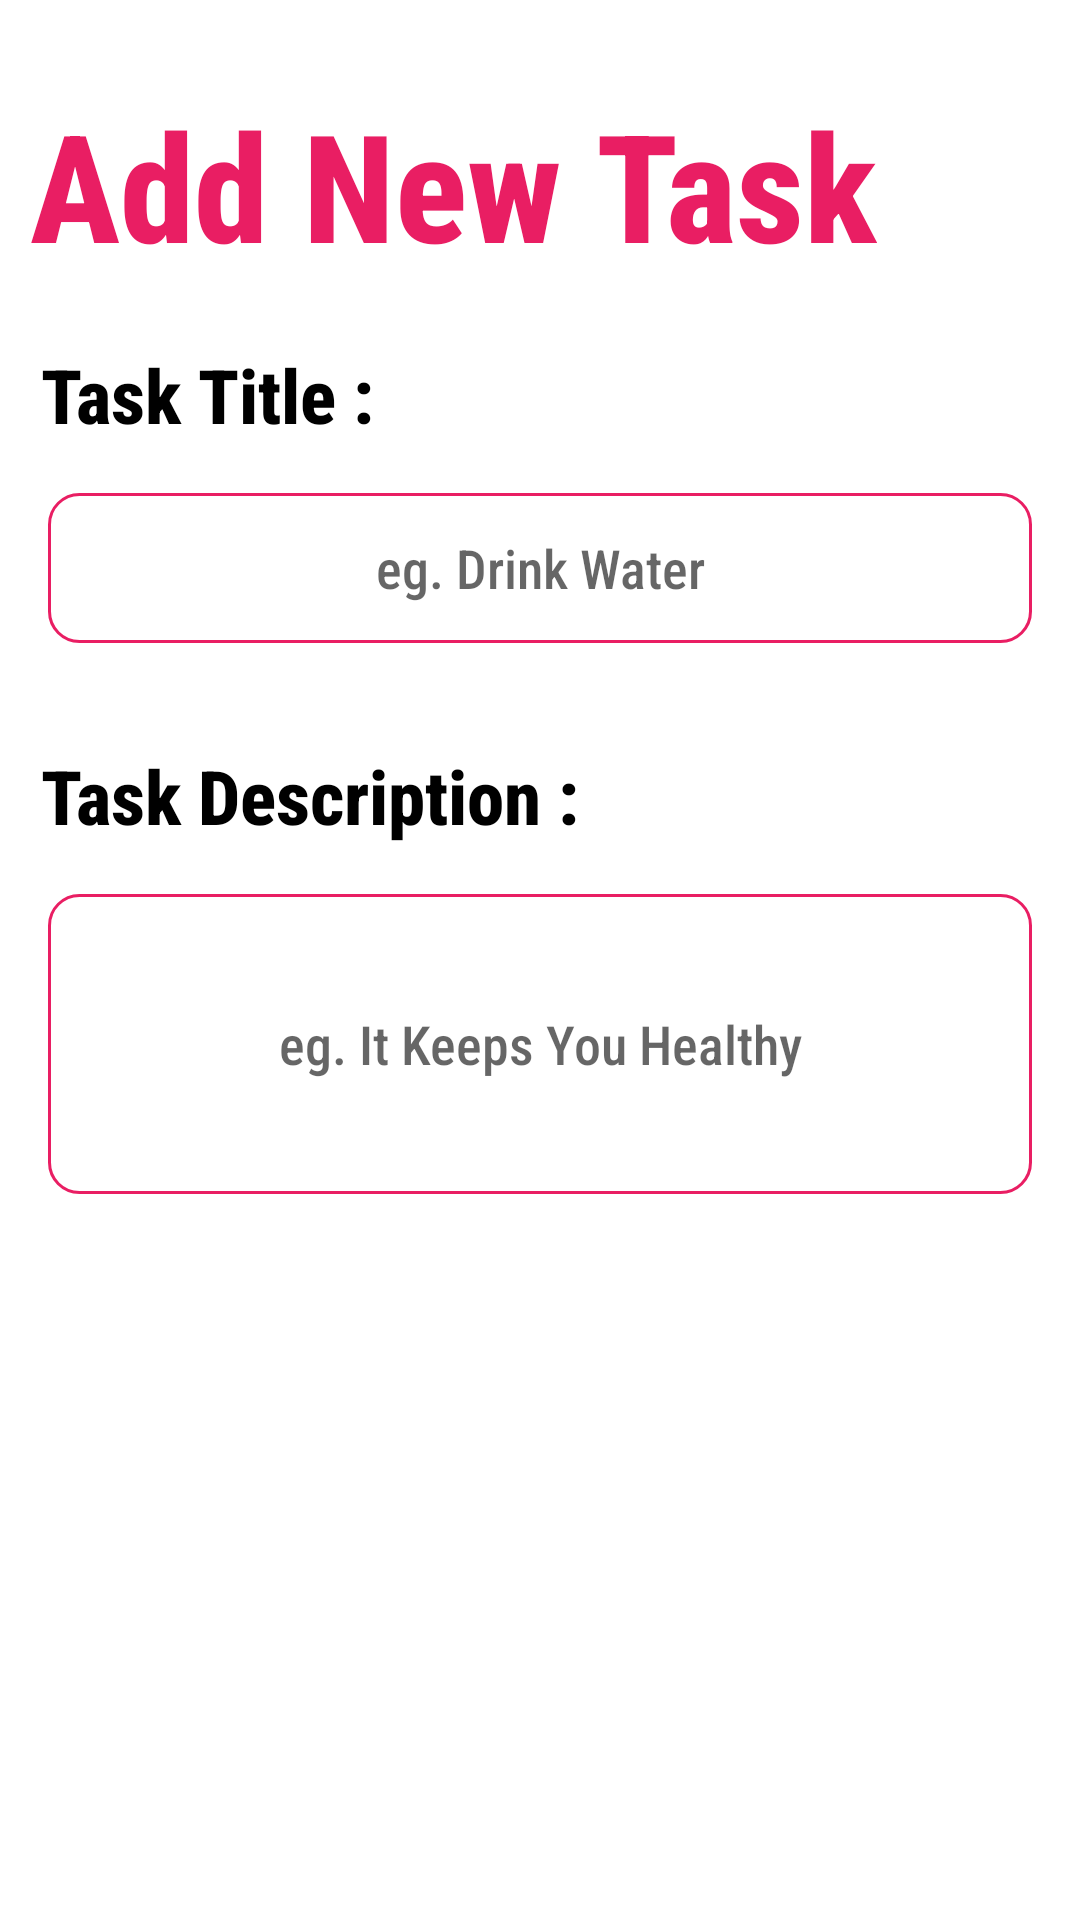

Reconstruct the res/layout file that produces this screen, plus the resources it refers to.
<!-- AndroidManifest.xml: application theme Theme.FocusOnMe -->
<!-- res/layout/activity_new_job.xml -->
<?xml version="1.0" encoding="utf-8"?>
<androidx.constraintlayout.widget.ConstraintLayout xmlns:android="http://schemas.android.com/apk/res/android"
    xmlns:app="http://schemas.android.com/apk/res-auto"
    android:layout_width="match_parent"
    android:layout_height="match_parent"
    android:background="@color/white">

    <androidx.appcompat.widget.AppCompatButton
        android:id="@+id/b12347www"
        android:layout_width="30dp"
        android:layout_height="30dp"
        android:layout_marginLeft="7dp"
        android:layout_marginTop="5dp"
        android:background="@drawable/back_icon"
        app:layout_constraintBottom_toTopOf="@+id/textView3"
        app:layout_constraintEnd_toEndOf="parent"
        app:layout_constraintHorizontal_bias="0.0"
        app:layout_constraintStart_toStartOf="parent"
        app:layout_constraintTop_toTopOf="parent"
        app:layout_constraintVertical_bias="0.0" />

    <TextView
        android:id="@+id/textView3"
        android:layout_width="wrap_content"
        android:layout_height="wrap_content"
        android:layout_marginLeft="10dp"
        android:layout_marginTop="10dp"
        android:text="Add New Task"
        android:textColor="#E91E63"
        android:textSize="50dp"
        android:textStyle="bold"
        app:layout_constraintBottom_toBottomOf="parent"
        app:layout_constraintEnd_toEndOf="parent"
        app:layout_constraintHorizontal_bias="0.0"
        app:layout_constraintStart_toStartOf="parent"
        app:layout_constraintTop_toTopOf="parent"
        app:layout_constraintVertical_bias="0.032" />

    <TextView
        android:id="@+id/textView4"
        android:layout_width="wrap_content"
        android:layout_height="wrap_content"
        android:layout_marginTop="20dp"
        android:text="Task Title :"
        android:textColor="@color/black"
        android:textSize="25dp"
        android:textStyle="bold"
        app:layout_constraintBottom_toBottomOf="parent"
        app:layout_constraintEnd_toEndOf="parent"
        app:layout_constraintHorizontal_bias="0.055"
        app:layout_constraintStart_toStartOf="parent"
        app:layout_constraintTop_toBottomOf="@+id/textView3"
        app:layout_constraintVertical_bias="0.0" />

    <EditText
        android:id="@+id/editTitle"
        android:layout_width="match_parent"
        android:layout_height="50dp"
        android:layout_margin="16dp"
        android:background="@drawable/edit_text_theme"
        android:gravity="center"
        android:hint="eg. Drink Water"
        app:layout_constraintBottom_toTopOf="@+id/textView5"
        app:layout_constraintEnd_toEndOf="parent"
        app:layout_constraintStart_toStartOf="parent"
        app:layout_constraintTop_toBottomOf="@+id/textView4"
        app:layout_constraintVertical_bias="0.0" />

    <TextView
        android:id="@+id/textView5"
        android:layout_width="wrap_content"
        android:layout_height="wrap_content"
        android:layout_marginTop="100dp"
        android:text="Task Description :"
        android:textColor="@color/black"
        android:textSize="25dp"
        android:textStyle="bold"
        app:layout_constraintBottom_toBottomOf="parent"
        app:layout_constraintEnd_toEndOf="parent"
        app:layout_constraintHorizontal_bias="0.076"
        app:layout_constraintStart_toStartOf="parent"
        app:layout_constraintTop_toBottomOf="@+id/textView4"
        app:layout_constraintVertical_bias="0.0" />

    <EditText
        android:id="@+id/editText"
        android:layout_width="match_parent"
        android:layout_height="100dp"
        android:layout_margin="16dp"
        android:background="@drawable/edit_text_theme"
        android:gravity="center"
        android:hint="eg. It Keeps You Healthy"
        app:layout_constraintEnd_toEndOf="parent"
        app:layout_constraintHorizontal_bias="0.75"
        app:layout_constraintStart_toStartOf="parent"
        app:layout_constraintTop_toBottomOf="@+id/textView5" />

    <androidx.appcompat.widget.AppCompatButton
        android:id="@+id/button2"
        android:layout_width="match_parent"
        android:layout_height="40dp"
        android:layout_marginLeft="15dp"
        android:layout_marginTop="150dp"
        android:layout_marginRight="15dp"
        android:background="@drawable/task_button_bg"
        android:text="Set Date"
        android:textColor="@color/white"
        app:layout_constraintBottom_toTopOf="@+id/submit"
        app:layout_constraintEnd_toEndOf="parent"
        app:layout_constraintHorizontal_bias="0.448"
        app:layout_constraintStart_toStartOf="parent"
        app:layout_constraintTop_toBottomOf="@+id/editText"
        app:layout_constraintVertical_bias="0.0" />

    <androidx.appcompat.widget.AppCompatButton
        android:id="@+id/button"
        android:layout_width="match_parent"
        android:layout_height="40dp"
        android:layout_marginLeft="15dp"
        android:layout_marginTop="50dp"
        android:layout_marginRight="15dp"
        android:background="@drawable/task_button_bg"
        android:text="Set Time"
        android:textColor="@color/white"
        app:layout_constraintBottom_toTopOf="@+id/button2"
        app:layout_constraintEnd_toEndOf="parent"
        app:layout_constraintHorizontal_bias="0.448"
        app:layout_constraintStart_toStartOf="parent"
        app:layout_constraintTop_toBottomOf="@+id/editText"
        app:layout_constraintVertical_bias="0.0" />

    <androidx.appcompat.widget.AppCompatButton
        android:id="@+id/submit"
        android:layout_width="match_parent"
        android:layout_height="40dp"
        android:layout_margin="20dp"
        android:background="@drawable/task_button_bg"
        android:text="Submit"
        android:textColor="@color/white"
        app:layout_constraintBottom_toBottomOf="parent"
        app:layout_constraintEnd_toEndOf="parent"
        app:layout_constraintHorizontal_bias="0.498"
        app:layout_constraintStart_toStartOf="parent"
        app:layout_constraintTop_toTopOf="parent"
        app:layout_constraintVertical_bias="0.976" />


</androidx.constraintlayout.widget.ConstraintLayout>
<!-- resources referenced by this layout -->
<resources>
  <color name="black">#FF000000</color>
  <color name="white">#FFFFFFFF</color>
  <!-- drawable edit_text_theme (drawable) -->
  <?xml version="1.0" encoding="utf-8"?>
  <shape xmlns:android="http://schemas.android.com/apk/res/android">
  
      <corners
          android:radius="10dp"/>
  
      <stroke
          android:color="#E91E63"
          android:width="1dp"/>
  
  </shape>
  <style name="Theme.FocusOnMe" parent="Theme.MaterialComponents.DayNight.DarkActionBar">
          <item name="colorPrimary">@color/white</item>
          <item name="colorPrimaryVariant">@color/purple_200</item>
          <item name="colorOnPrimary">@color/purple_500</item>
          <item name="colorSecondary">@color/teal_200</item>
          <item name="colorSecondaryVariant">@color/teal_200</item>
          <item name="colorOnSecondary">@color/black</item>
          <item name="android:statusBarColor">@color/white</item>
          <item name="android:navigationBarColor">@color/white</item>
          <item name="android:windowLightStatusBar">true</item>
          <item name="android:windowLightNavigationBar">true</item>
          <item name="android:fontFamily">sans-serif-condensed-medium</item>
          <item name="android:windowDisablePreview">true</item>
      </style>
  <color name="purple_200">#FFBB86FC</color>
  <color name="purple_500">#FF6200EE</color>
  <color name="teal_200">#FF03DAC5</color>
</resources>
